Run: headless pygame with SDL's dummy video driver; simulated clock (each Clock.tick advances the game by its frame time, no real sleeping); random seed 0; keys injected as events and as key.get_pressed() state; no mouse input; restart key RETURN tapped at the start of phases 3 and 4.
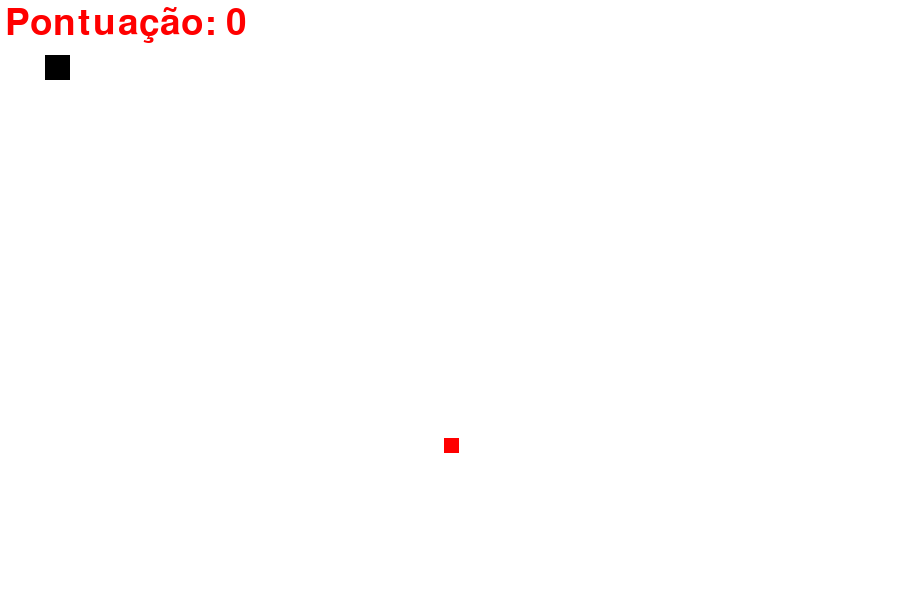
Frame 1 of 4 · flips 1–60 · no input
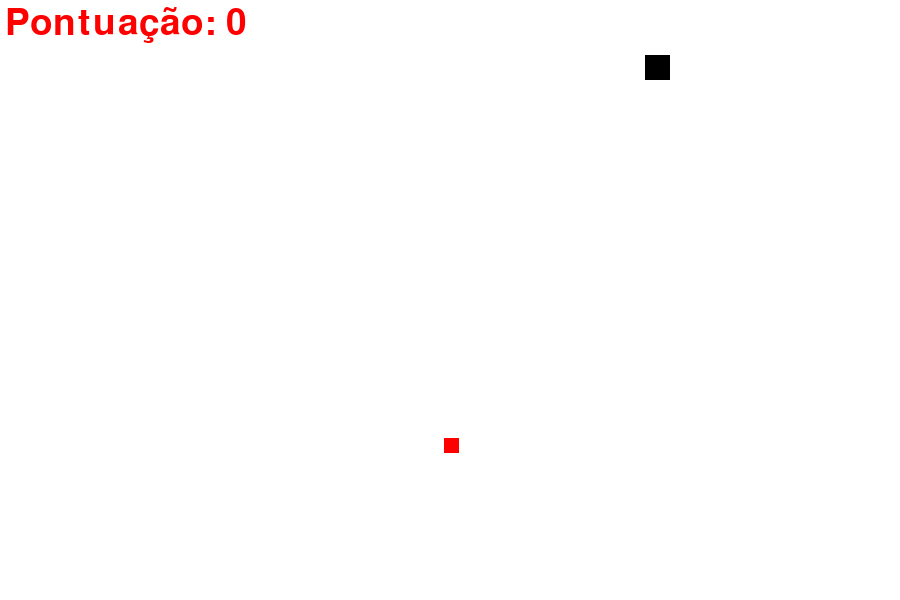
Frame 2 of 4 · flips 61–180 · tapped SPACE, RETURN · held RIGHT (→), D
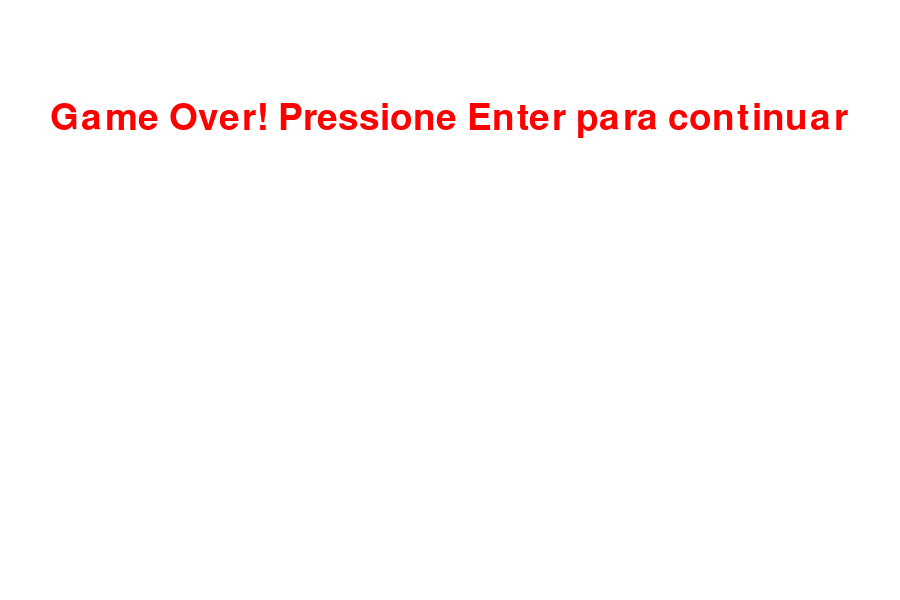
Frame 3 of 4 · flips 181–300 · tapped RETURN · held DOWN (↓), S
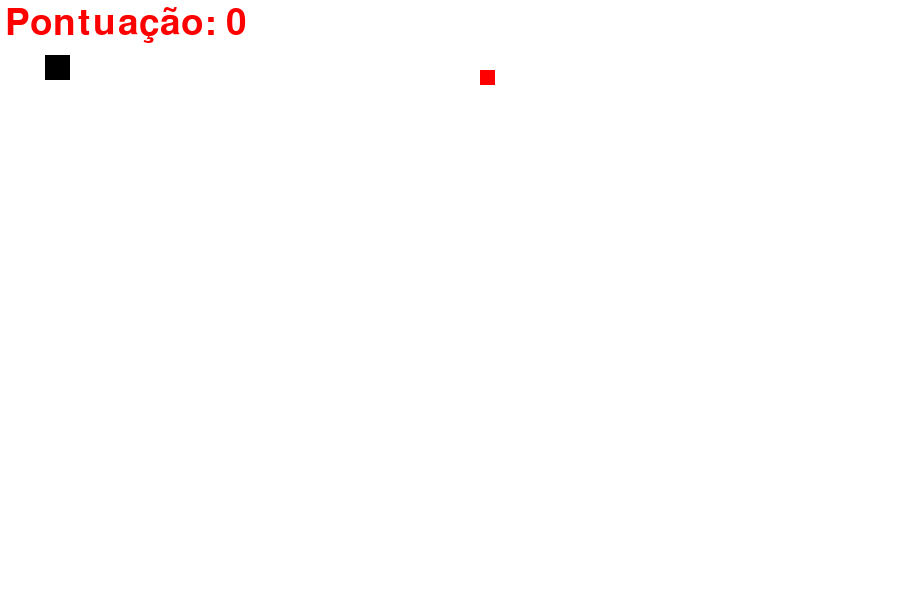
Frame 4 of 4 · flips 301–420 · tapped RETURN · held LEFT (←), A, UP (↑), W

The pygame program that drew these frames:

import pygame
import random

# Inicializando o pygame
pygame.init()

# Cores
branco = (255, 255, 255)
vermelho = (255, 0, 0)
preto = (0, 0, 0)

# Criação da janela
screen_width = 900
screen_height = 600
janela_jogo = pygame.display.set_mode((screen_width, screen_height))

# Título do jogo
pygame.display.set_caption('Jogo da cobrinha')
pygame.display.update()
tempo = pygame.time.Clock()
fonte = pygame.font.SysFont(None, 55)

def tela_texto(text, color, x, y):
    texto_tela = fonte.render(text, True, color) 
    janela_jogo.blit(texto_tela, [x,y])

def snake(janela_jogo, color, snk_list, snake_size):
    for x,y in snk_list:
        pygame.draw.rect(janela_jogo, color, [x, y, snake_size, snake_size])

# Loop do jogo
def gameloop():
    exite_game = False
    game_over = False
    snake_x = 45
    snake_y = 55
    velocity_x = 0
    velocity_y = 0
    snk_list = []
    snk_length = 1

    # Adicionando buffer para a comida
    buffer = 50
    food_x = random.randint(buffer, screen_width - buffer)
    food_y = random.randint(buffer, screen_height - buffer)

    score = 0
    init_velocity = 5
    snake_size = 25
    food_size = 15  # Tamanho da comida
    fps = 60
    
    while not exite_game:
        if game_over:
            janela_jogo.fill(branco)
            tela_texto('Game Over! Pressione Enter para continuar', vermelho, 50, 100, )
            pygame.display.update()  # Atualizando a tela para mostrar a mensagem de Game Over

            for event in pygame.event.get():
                if event.type == pygame.QUIT:
                    exite_game = True

                if event.type == pygame.KEYDOWN:
                    if event.key == pygame.K_RETURN:
                        gameloop()

        else:
            for event in pygame.event.get():
                if event.type == pygame.QUIT:
                    exite_game = True

                if event.type == pygame.KEYDOWN:
                    if event.key == pygame.K_UP:
                        velocity_y = -init_velocity
                        velocity_x = 0

                    if event.key == pygame.K_DOWN:
                        velocity_y = init_velocity
                        velocity_x = 0

                    if event.key == pygame.K_LEFT:
                        velocity_x = -init_velocity
                        velocity_y = 0

                    if event.key == pygame.K_RIGHT:
                        velocity_x = init_velocity
                        velocity_y = 0

            snake_x = snake_x + velocity_x
            snake_y = snake_y + velocity_y

            if abs(snake_x - food_x) <6 and abs(snake_y - food_y) <6:
                score += 1
                food_x = random.randint(buffer, screen_width - buffer)
                food_y = random.randint(buffer, screen_height - buffer)
                snk_length += 5

            janela_jogo.fill(branco)
            tela_texto("Pontuação: " + str(score * 10), vermelho, 5, 5)
            pygame.draw.rect(janela_jogo, vermelho, [food_x, food_y, food_size, food_size])  # Desenhar a comida usando food_size
            
            head = []
            head.append(snake_x)
            head.append(snake_y)
            snk_list.append(head)

            if len(snk_list) > snk_length:
                del snk_list[0]

            if head in snk_list[:-1]:
                game_over = True

            if snake_x <0 or snake_x > screen_width or snake_y <0 or snake_y > screen_height:
                game_over = True

            snake(janela_jogo, preto, snk_list, snake_size)
            pygame.display.update()

            tempo.tick(fps)
    
gameloop()
